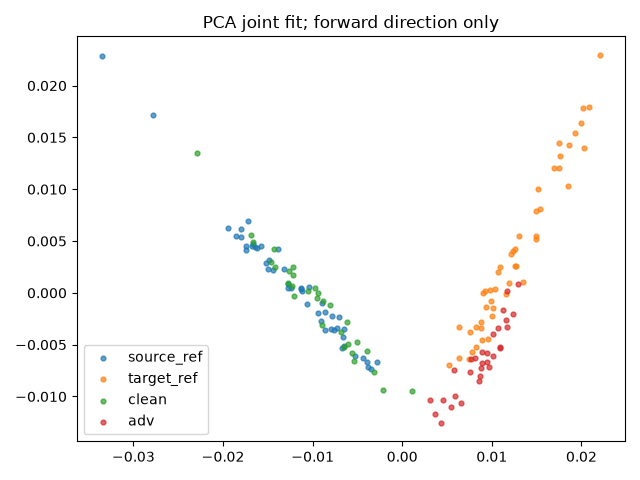

Values plotted in this chart, from the file beside it:
index, group, x, y
0, source_ref, -0.01794, 0.005435
1, source_ref, -0.01577, 0.004545
2, source_ref, -0.002759, -0.00666
3, source_ref, -0.008996, -0.001023
4, source_ref, -0.01062, -0.001037
5, source_ref, -0.01275, 0.0008478
6, source_ref, -0.01849, 0.005505
7, source_ref, -0.006643, -0.004291
8, source_ref, -0.003849, -0.007117
9, source_ref, -0.01741, 0.004509
10, source_ref, -0.0144, 0.002239
11, source_ref, -0.01486, 0.003134
12, source_ref, -0.007936, -0.003491
13, source_ref, -0.01942, 0.006298
14, source_ref, -0.01681, 0.004479
15, source_ref, -0.007647, -0.003596
16, source_ref, -0.01237, 0.0005172
17, source_ref, -0.01495, 0.002283
18, source_ref, -0.009371, -0.00199
19, source_ref, -0.009115, -0.002671
20, source_ref, -0.008582, -0.003568
21, source_ref, -0.01132, 0.0004574
22, source_ref, -0.01318, 0.002333
23, source_ref, -0.007017, -0.002336
24, source_ref, -0.0164, 0.004391
25, source_ref, -0.01269, 0.0005076
26, source_ref, -0.01745, 0.004167
27, source_ref, -0.01523, 0.002866
28, source_ref, -0.006451, -0.003491
29, source_ref, -0.03354, 0.02282
30, source_ref, -0.004419, -0.006256
31, source_ref, -0.01665, 0.004744
32, source_ref, -0.01386, 0.004245
33, source_ref, -0.005213, -0.006061
34, source_ref, -0.01038, 0.000519
35, source_ref, -0.01129, 0.0003703
36, source_ref, -0.006764, -0.005298
37, source_ref, -0.02776, 0.01715
38, source_ref, -0.007291, -0.003391
39, source_ref, -0.006495, -0.005162
40, source_ref, -0.01722, 0.006957
41, source_ref, -0.008616, -0.001871
42, source_ref, -0.01802, 0.006151
43, source_ref, -0.0112, 0.0001932
44, source_ref, -0.003437, -0.007326
45, source_ref, -0.01621, 0.004355
46, source_ref, -0.003932, -0.006716
47, source_ref, -0.007791, -0.002275
48, target_ref, 0.006365, -0.006281
49, target_ref, 0.01072, 0.001991
50, target_ref, 0.01014, -0.001456
51, target_ref, 0.01763, 0.01324
52, target_ref, 0.009338, -0.001372
53, target_ref, 0.007555, -0.003736
54, target_ref, 0.01233, 0.004036
55, target_ref, 0.008269, -0.003324
56, target_ref, 0.01262, 0.004256
57, target_ref, 0.008808, -0.002793
58, target_ref, 0.01995, 0.01643
59, target_ref, 0.02012, 0.01785
... 96 more rows
